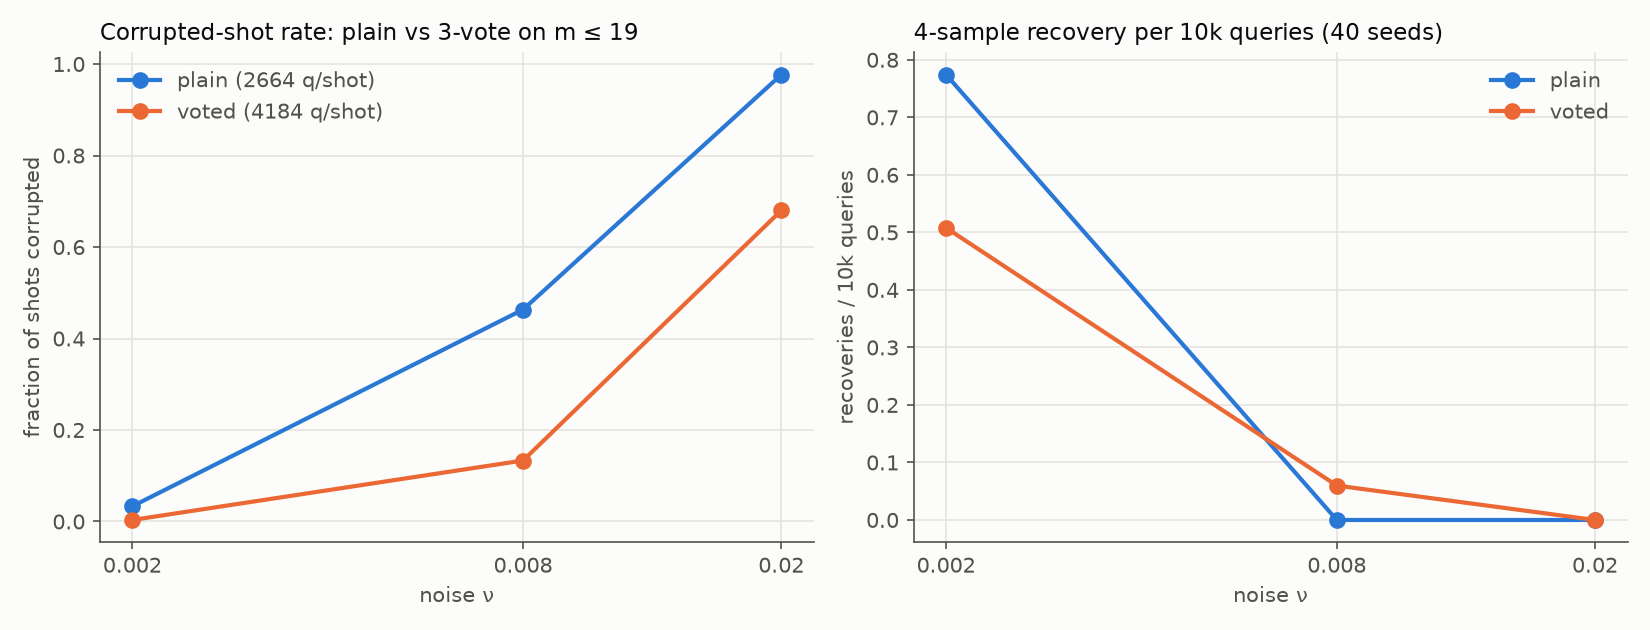

Source data for this figure (header and first rows):
noise, builder, queries_per_shot, corrupt_rate, corrupt_lo, corrupt_hi, recovery4, rec_lo, rec_hi, recovery_per_10k_queries
0.002, plain, 2664, 0.0333, 0.0182, 0.0603, 0.825, 0.68, 0.913, 0.7742
0.002, voted, 4184, 0.0033, 0.0006, 0.0186, 0.85, 0.709, 0.929, 0.5079
0.008, plain, 2664, 0.4633, 0.4077, 0.5199, 0.0, 0.0, 0.088, 0.0
0.008, voted, 4184, 0.1333, 0.0995, 0.1765, 0.1, 0.04, 0.231, 0.0598
0.02, plain, 2664, 0.9767, 0.9526, 0.9887, 0.0, 0.0, 0.088, 0.0
0.02, voted, 4184, 0.68, 0.6252, 0.7302, 0.0, 0.0, 0.088, 0.0
